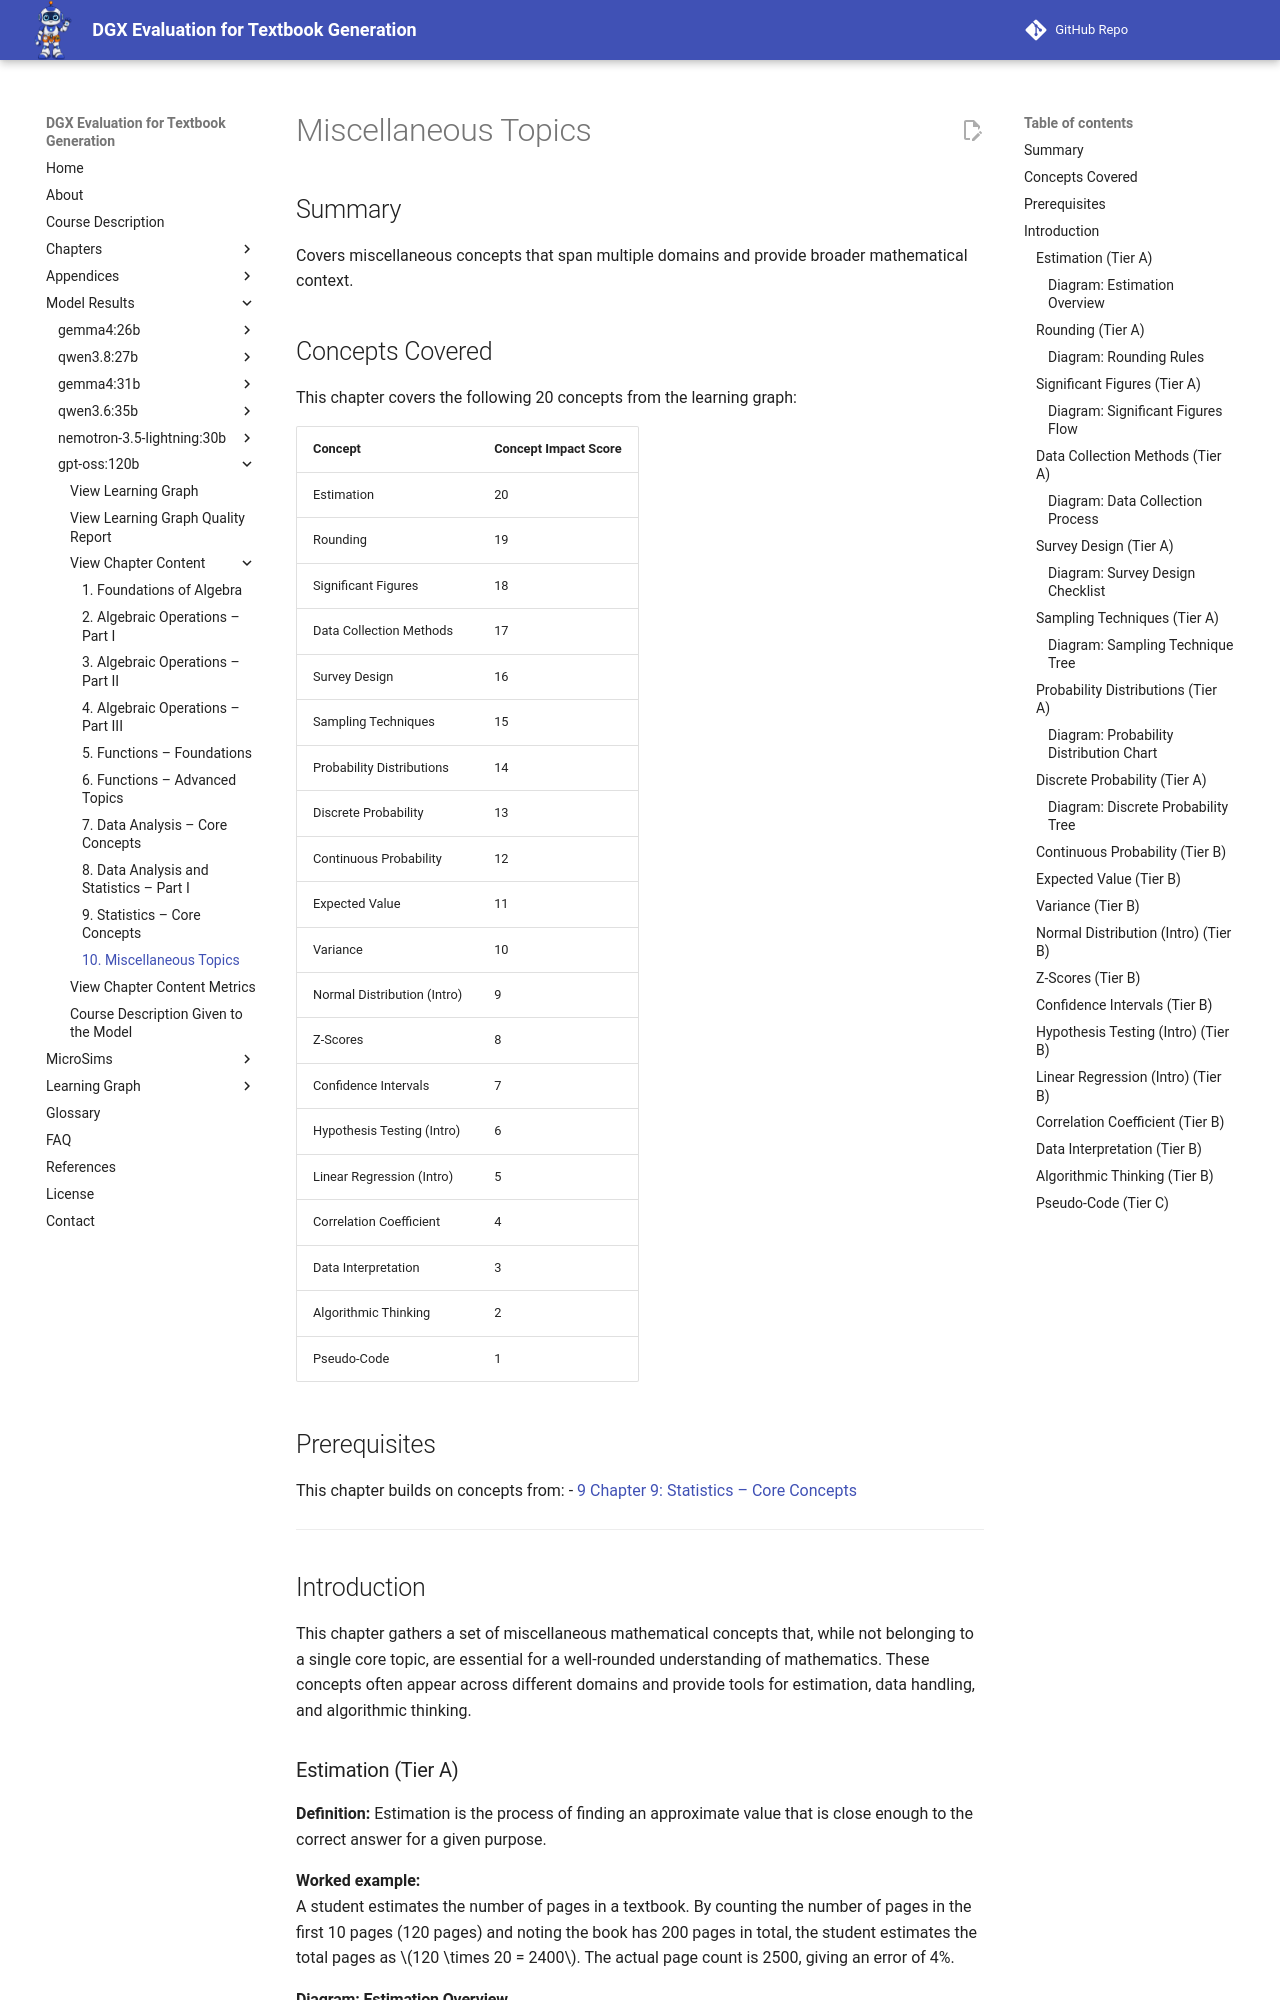

repository: dmccreary/dgx-eval · page: models/gpt-oss-120b/chapters/10-miscellaneous-topics/index.html · generator: mkdocs

---
title: "Miscellaneous Topics"
description: "A collection of broad mathematical concepts spanning multiple domains."
generated_by: claude skill chapter-content-generator
date: "2026-10-10 20:02:42"
version: 1.11
---
# Miscellaneous Topics

## Summary

Covers miscellaneous concepts that span multiple domains and provide broader mathematical context.

## Concepts Covered

This chapter covers the following 20 concepts from the learning graph:

| Concept | Concept Impact Score |
|---------|----------------------|
| Estimation | 20 |
| Rounding | 19 |
| Significant Figures | 18 |
| Data Collection Methods | 17 |
| Survey Design | 16 |
| Sampling Techniques | 15 |
| Probability Distributions | 14 |
| Discrete Probability | 13 |
| Continuous Probability | 12 |
| Expected Value | 11 |
| Variance | 10 |
| Normal Distribution (Intro) | 9 |
| Z‑Scores | 8 |
| Confidence Intervals | 7 |
| Hypothesis Testing (Intro) | 6 |
| Linear Regression (Intro) | 5 |
| Correlation Coefficient | 4 |
| Data Interpretation | 3 |
| Algorithmic Thinking | 2 |
| Pseudo‑Code | 1 |

## Prerequisites

This chapter builds on concepts from:
- [9 Chapter 9: Statistics – Core Concepts](../09-statistics-core-concepts/index.md)

---

## Introduction

This chapter gathers a set of miscellaneous mathematical concepts that, while not belonging to a single core topic, are essential for a well‑rounded understanding of mathematics. These concepts often appear across different domains and provide tools for estimation, data handling, and algorithmic thinking.

### Estimation (Tier A)

**Definition:** Estimation is the process of finding an approximate value that is close enough to the correct answer for a given purpose.

**Worked example:**  
A student estimates the number of pages in a textbook. By counting the number of pages in the first 10 pages (120 pages) and noting the book has 200 pages in total, the student estimates the total pages as $120 \times 20 = 2400$. The actual page count is 2500, giving an error of 4%.

#### Diagram: Estimation Overview

<details markdown="1">
<summary>Estimation Overview</summary>
Type: diagram
**sim-id:** estimation-overview<br/>
**Library:** mermaid<br/>
**Status:** Specified<br/>
**Bloom Level:** Understand<br/>
**Bloom Verb:** Explain<br/>
**Learning Objective:** The learner will explain the process of estimating quantities and evaluate the accuracy of estimates.

**Prerequisites:** Understanding of measurement and rounding.

**Evidence of Mastery:** Student provides an estimate for a given scenario and justifies the method.

**Misconceptions:** Believing an estimate must be exact; confusing estimation with precise calculation.

**Instructional Rationale:** Estimation builds number sense and prepares students for real‑world problem solving where exact values are unnecessary.

**Content:** A flowchart diagram showing steps: Identify quantity → Choose estimation method → Compute estimate → Evaluate error margin.

**Provenance:** Derived from Chapter 10, Estimation section.

**Rules:** Estimate must be rounded to the nearest appropriate unit; error margin calculated as $|\text{actual} - \text{estimate}| / \text{actual}$.

**Learner Activity:** Given a scenario (e.g., estimate the number of people in a stadium), student selects an estimation method and records the estimate.

**Feedback:** Correct if estimate is within 10 % of the actual value; feedback explains the error.

**Starting State:** Scenario description presented.

**Chapter Anchors:** Estimation concept discussed in this chapter.
</details>

### Rounding (Tier A)

**Definition:** Rounding is adjusting a number to make it simpler while keeping its value close to the original.

**Worked example:**  
Round 3.678 to the nearest tenth: 3.7.

#### Diagram: Rounding Rules

<details markdown="1">
<summary>Rounding Rules</summary>
Type: diagram
**sim-id:** rounding-rules<br/>
**Library:** mermaid<br/>
**Status:** Specified<br/>
**Bloom Level:** Remember<br/>
**Bloom Verb:** Identify<br/>
**Learning Objective:** The learner will identify rounding rules for decimal numbers.

**Prerequisites:** Understanding place value.

**Evidence of Mastery:** Student correctly rounds a set of numbers to specified places.

**Misconceptions:** Rounding up when the next digit is less than 5.

**Instructional Rationale:** Rounding simplifies numbers for mental calculations and estimations.

**Content:** A decision‑tree diagram showing when to round up or down based on the next digit.

**Provenance:** Chapter 10, Rounding section.

**Rules:** If next digit ≥ 5, round up; otherwise, round down.

**Learner Activity:** Round a list of numbers to the nearest hundred, ten, and unit.

**Feedback:** Immediate correctness feedback for each number.

**Starting State:** List of numbers displayed.

**Chapter Anchors:** Rounding concept discussed in this chapter.
</details>
